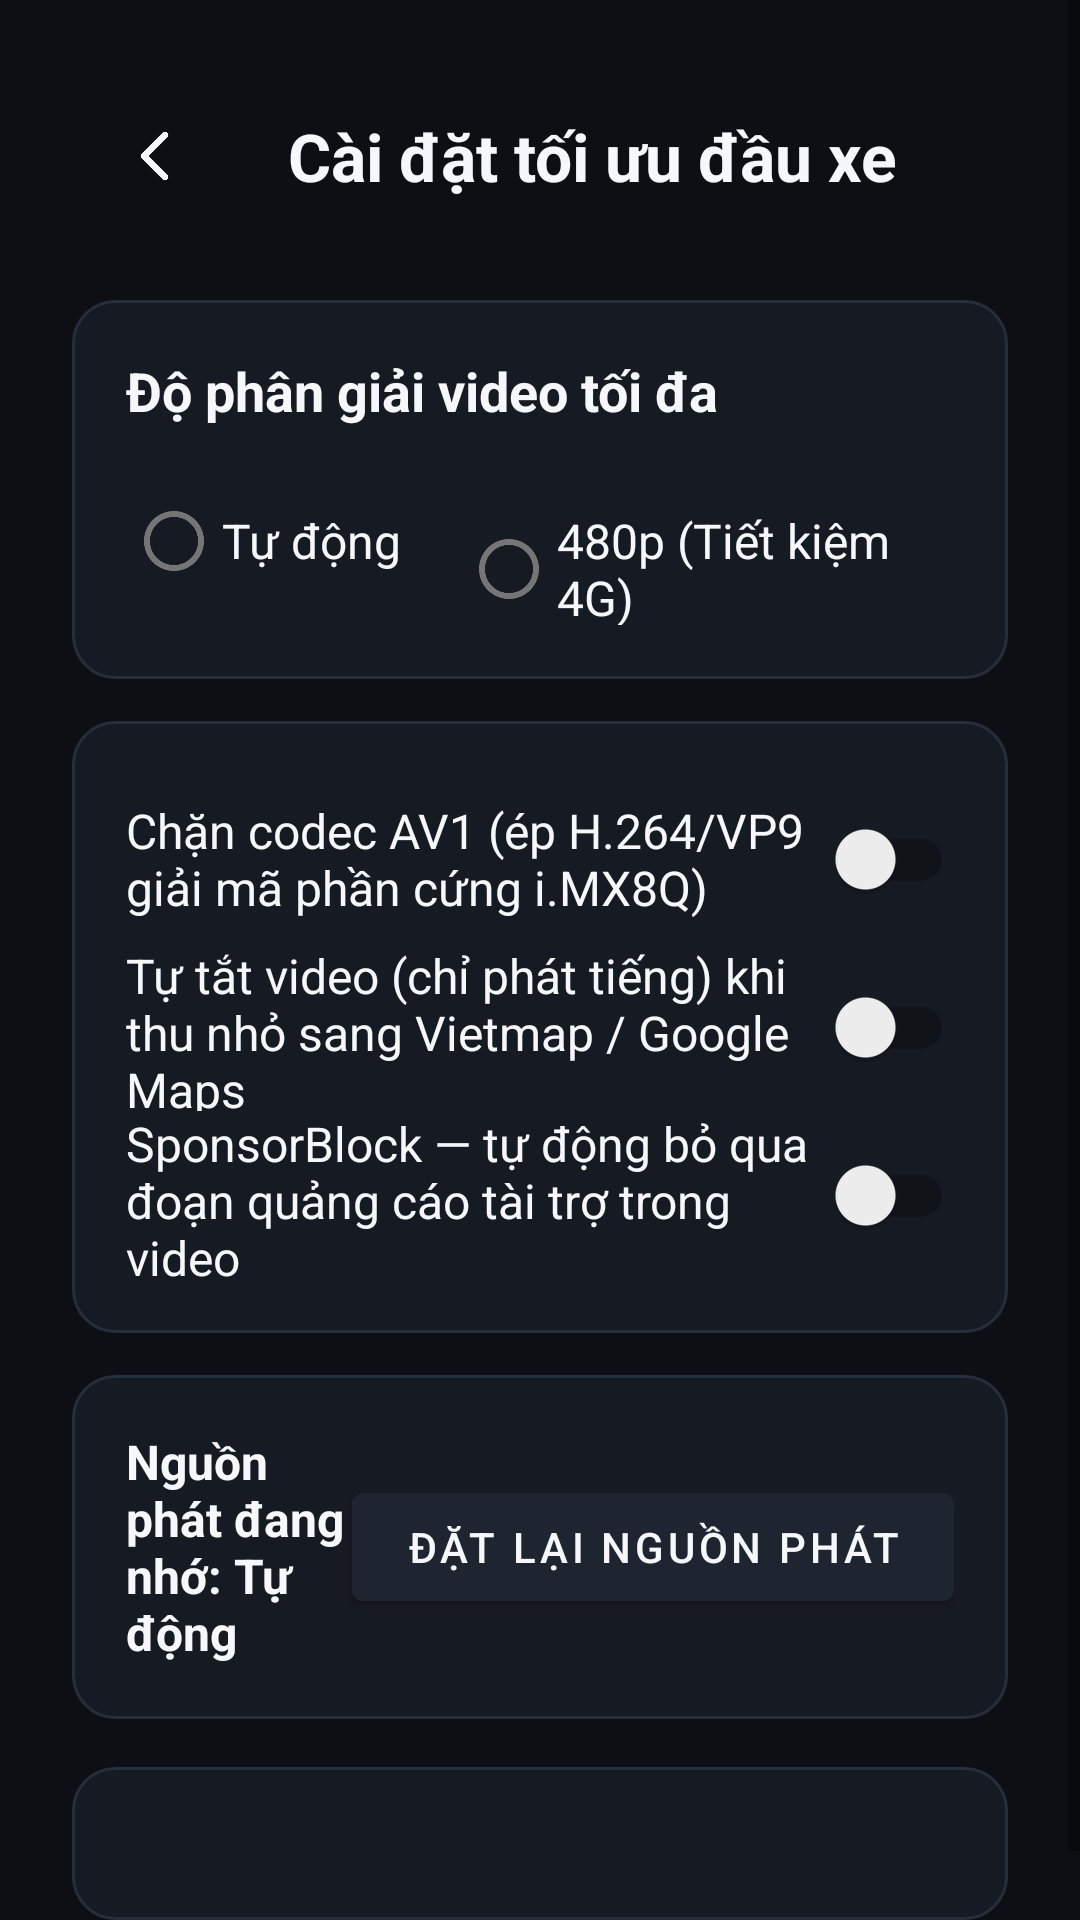

Produce the Android XML layout that renders to this screen, including the resource entries it uses.
<!-- AndroidManifest.xml: application theme Theme.CarTube -->
<!-- res/layout/activity_settings.xml -->
<?xml version="1.0" encoding="utf-8"?>
<ScrollView xmlns:android="http://schemas.android.com/apk/res/android"
    android:layout_width="match_parent"
    android:layout_height="match_parent"
    android:background="@color/car_bg">

    <LinearLayout
        android:layout_width="match_parent"
        android:layout_height="wrap_content"
        android:orientation="vertical"
        android:padding="24dp">

        <LinearLayout
            android:layout_width="match_parent"
            android:layout_height="wrap_content"
            android:gravity="center_vertical"
            android:orientation="horizontal">

            <ImageButton
                android:id="@+id/btnBack"
                android:layout_width="56dp"
                android:layout_height="56dp"
                android:background="@drawable/bg_player_circle_btn"
                android:contentDescription="Quay lại"
                android:src="@drawable/ic_back" />

            <TextView
                android:layout_width="wrap_content"
                android:layout_height="wrap_content"
                android:layout_marginStart="16dp"
                android:text="Cài đặt tối ưu đầu xe"
                android:textColor="@color/car_text_primary"
                android:textSize="22sp"
                android:textStyle="bold" />
        </LinearLayout>

        
        <LinearLayout
            android:layout_width="match_parent"
            android:layout_height="wrap_content"
            android:layout_marginTop="20dp"
            android:background="@drawable/bg_card"
            android:orientation="vertical"
            android:padding="18dp">

            <TextView
                android:layout_width="wrap_content"
                android:layout_height="wrap_content"
                android:text="Độ phân giải video tối đa"
                android:textColor="@color/car_text_primary"
                android:textSize="18sp"
                android:textStyle="bold" />

            <RadioGroup
                android:id="@+id/rgQuality"
                android:layout_width="match_parent"
                android:layout_height="wrap_content"
                android:layout_marginTop="10dp"
                android:orientation="horizontal">

                <RadioButton
                    android:id="@+id/rbAuto"
                    android:layout_width="wrap_content"
                    android:layout_height="56dp"
                    android:layout_marginEnd="20dp"
                    android:text="Tự động"
                    android:textColor="@color/car_text_primary"
                    android:textSize="16sp" />

                <RadioButton
                    android:id="@+id/rb480p"
                    android:layout_width="wrap_content"
                    android:layout_height="56dp"
                    android:layout_marginEnd="20dp"
                    android:text="480p (Tiết kiệm 4G)"
                    android:textColor="@color/car_text_primary"
                    android:textSize="16sp" />

                <RadioButton
                    android:id="@+id/rb720p"
                    android:layout_width="wrap_content"
                    android:layout_height="56dp"
                    android:layout_marginEnd="20dp"
                    android:text="720p (Nhẹ nhất)"
                    android:textColor="@color/car_text_primary"
                    android:textSize="16sp" />

                <RadioButton
                    android:id="@+id/rb1080p"
                    android:layout_width="wrap_content"
                    android:layout_height="56dp"
                    android:text="1080p (Full HD)"
                    android:textColor="@color/car_text_primary"
                    android:textSize="16sp" />
            </RadioGroup>
        </LinearLayout>

        
        <LinearLayout
            android:layout_width="match_parent"
            android:layout_height="wrap_content"
            android:layout_marginTop="14dp"
            android:background="@drawable/bg_card"
            android:orientation="vertical"
            android:padding="18dp">

            <androidx.appcompat.widget.SwitchCompat
                android:id="@+id/swBlockAv1"
                android:layout_width="match_parent"
                android:layout_height="56dp"
                android:text="Chặn codec AV1 (ép H.264/VP9 giải mã phần cứng i.MX8Q)"
                android:textColor="@color/car_text_primary"
                android:textSize="16sp" />

            <androidx.appcompat.widget.SwitchCompat
                android:id="@+id/swBgAudioOnly"
                android:layout_width="match_parent"
                android:layout_height="56dp"
                android:text="Tự tắt video (chỉ phát tiếng) khi thu nhỏ sang Vietmap / Google Maps"
                android:textColor="@color/car_text_primary"
                android:textSize="16sp" />

            <androidx.appcompat.widget.SwitchCompat
                android:id="@+id/swSponsorBlock"
                android:layout_width="match_parent"
                android:layout_height="56dp"
                android:text="SponsorBlock — tự động bỏ qua đoạn quảng cáo tài trợ trong video"
                android:textColor="@color/car_text_primary"
                android:textSize="16sp" />
        </LinearLayout>

        
        <LinearLayout
            android:layout_width="match_parent"
            android:layout_height="wrap_content"
            android:layout_marginTop="14dp"
            android:background="@drawable/bg_card"
            android:gravity="center_vertical"
            android:orientation="horizontal"
            android:padding="18dp">

            <TextView
                android:id="@+id/tvRememberedSource"
                android:layout_width="0dp"
                android:layout_height="wrap_content"
                android:layout_weight="1"
                android:text="Nguồn phát đang nhớ: Tự động"
                android:textColor="@color/car_text_primary"
                android:textSize="16sp"
                android:textStyle="bold" />

            <Button
                android:id="@+id/btnResetSource"
                android:layout_width="wrap_content"
                android:layout_height="48dp"
                android:backgroundTint="@color/car_surface_elevated"
                android:paddingHorizontal="18dp"
                android:text="Đặt lại nguồn phát"
                android:textColor="@color/car_text_primary"
                android:textSize="14sp" />
        </LinearLayout>

        <TextView
            android:id="@+id/tvAppInfo"
            android:layout_width="match_parent"
            android:layout_height="wrap_content"
            android:layout_marginTop="16dp"
            android:background="@drawable/bg_card"
            android:lineSpacingExtra="4dp"
            android:padding="16dp"
            android:textColor="@color/car_text_secondary"
            android:textSize="14sp" />
    </LinearLayout>
</ScrollView>
<!-- resources referenced by this layout -->
<resources>
  <color name="car_bg">#FF0D0F14</color>
  <color name="car_surface_elevated">#FF1F2530</color>
  <color name="car_text_primary">#FFF5F7FA</color>
  <color name="car_text_secondary">#FFC3CBD6</color>
  <!-- drawable bg_card (drawable) -->
  <?xml version="1.0" encoding="utf-8"?>
  <shape xmlns:android="http://schemas.android.com/apk/res/android" android:shape="rectangle">
      <solid android:color="@color/car_surface" />
      <corners android:radius="14dp" />
      <stroke android:width="1dp" android:color="@color/car_divider" />
  </shape>
  <!-- drawable ic_back (drawable) -->
  <?xml version="1.0" encoding="utf-8"?>
  <vector xmlns:android="http://schemas.android.com/apk/res/android"
      android:width="24dp"
      android:height="24dp"
      android:viewportWidth="24"
      android:viewportHeight="24">
      <path
          android:fillColor="@android:color/transparent"
          android:pathData="M15,5L8,12L15,19"
          android:strokeWidth="2.2"
          android:strokeColor="#FFF5F7FA"
          android:strokeLineCap="round"
          android:strokeLineJoin="round" />
  </vector>
  <style name="Theme.CarTube" parent="Theme.MaterialComponents.DayNight.NoActionBar">
          <item name="colorPrimary">@color/car_accent</item>
          <item name="colorPrimaryVariant">@color/car_accent</item>
          <item name="colorOnPrimary">@color/car_text_primary</item>
          <item name="colorSecondary">@color/car_accent</item>
          <item name="android:windowBackground">@color/car_bg</item>
          <item name="android:statusBarColor">@color/car_bg</item>
          <item name="android:navigationBarColor">@color/car_bg</item>
      </style>
  <color name="car_surface">#FF161A22</color>
  <color name="car_divider">#FF262D3B</color>
  <color name="car_accent">#FFFF2E4C</color>
</resources>
